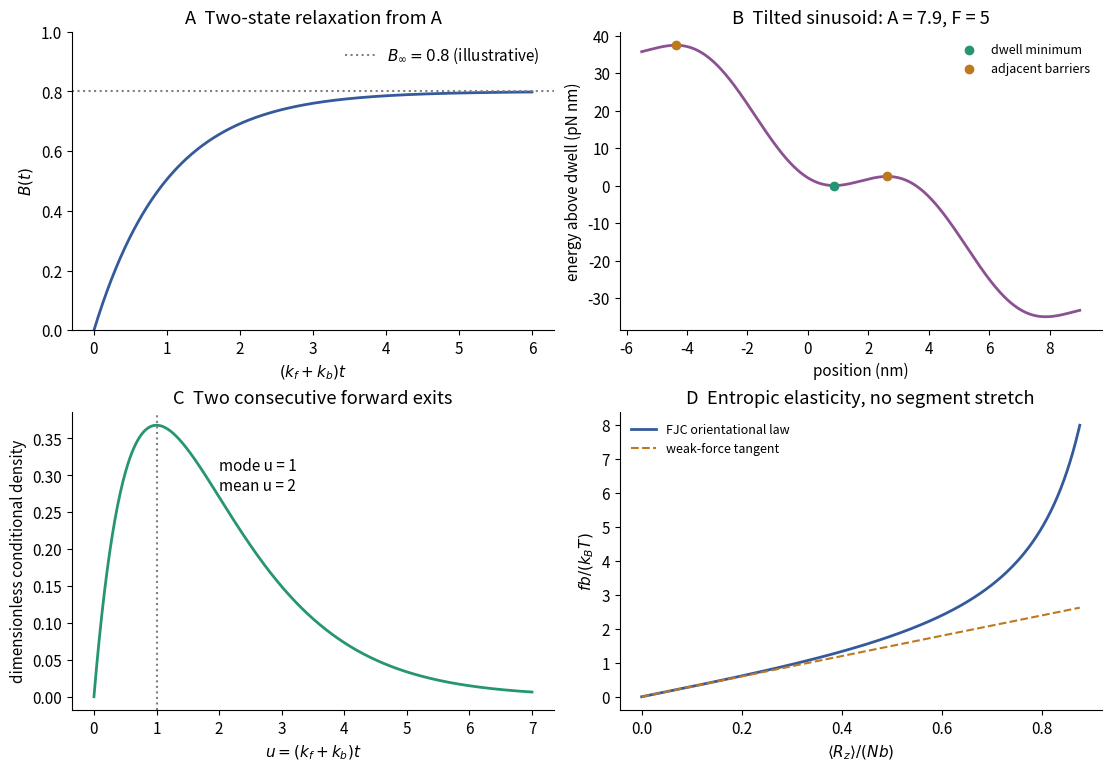

Source code (Python): (Note: this script raises an exception after producing the figure.)
"""Original relaxation, energy landscape, waiting density and chain response."""
from pathlib import Path
import numpy as np
import matplotlib
matplotlib.use('Agg')
import matplotlib.pyplot as plt
plt.rcParams.update({'font.size': 11, 'axes.spines.top': False, 'axes.spines.right': False})
fig, axes=plt.subplots(2,2,figsize=(11,7.6),layout='constrained',facecolor='white')
a=axes[0,0]; t=np.linspace(0,6,400)
a.plot(t,.8*(1-np.exp(-t)),lw=2,color='#355a9b')
a.axhline(.8,color='grey',ls=':',label=r'$B_\infty=0.8$ (illustrative)')
a.set(xlabel=r'$(k_f+k_b)t$',ylabel='$B(t)$',ylim=(0,1),title='A  Two-state relaxation from A'); a.legend(frameon=False)
a=axes[0,1]; d=7.; A=7.9; F=5.; x=np.linspace(-5.5,9,1200)
U=lambda x: A*(1-np.cos(2*np.pi*x/d))-F*x
s=F*d/(2*np.pi*A); theta=np.arcsin(s); xm=d*theta/(2*np.pi)
barriers=np.array([-d/2-d*theta/(2*np.pi),d/2-d*theta/(2*np.pi)])
a.plot(x,U(x)-U(xm),lw=2,color='#8b5292')
a.scatter([xm],[0],color='#269572',zorder=4,label='dwell minimum')
a.scatter(barriers,U(barriers)-U(xm),color='#bd7820',zorder=4,label='adjacent barriers')
a.set(xlabel='position (nm)',ylabel='energy above dwell (pN nm)',title='B  Tilted sinusoid: A = 7.9, F = 5')
a.legend(frameon=False,fontsize=9)
a=axes[1,0]; u=np.linspace(0,7,500)
a.plot(u,u*np.exp(-u),lw=2,color='#269572'); a.axvline(1,color='grey',ls=':')
a.set(xlabel=r'$u=(k_f+k_b)t$',ylabel='dimensionless conditional density',title='C  Two consecutive forward exits')
a.text(2,.28,'mode u = 1\nmean u = 2')
a=axes[1,1]; u=np.linspace(.001,8,500); L=1/np.tanh(u)-1/u
# Plot force against extension, without using inconsistent source parameters.
a.plot(L,u,lw=2,color='#355a9b',label='FJC orientational law')
a.plot(L,3*L,ls='--',color='#bd7820',label='weak-force tangent')
a.set(xlabel=r'$\langle R_z\rangle/(Nb)$',ylabel=r'$fb/(k_BT)$',title='D  Entropic elasticity, no segment stretch')
a.legend(frameon=False,fontsize=9)
fig.savefig(Path.cwd()/Path(__file__).with_suffix('.png').name,dpi=110,facecolor='white')
